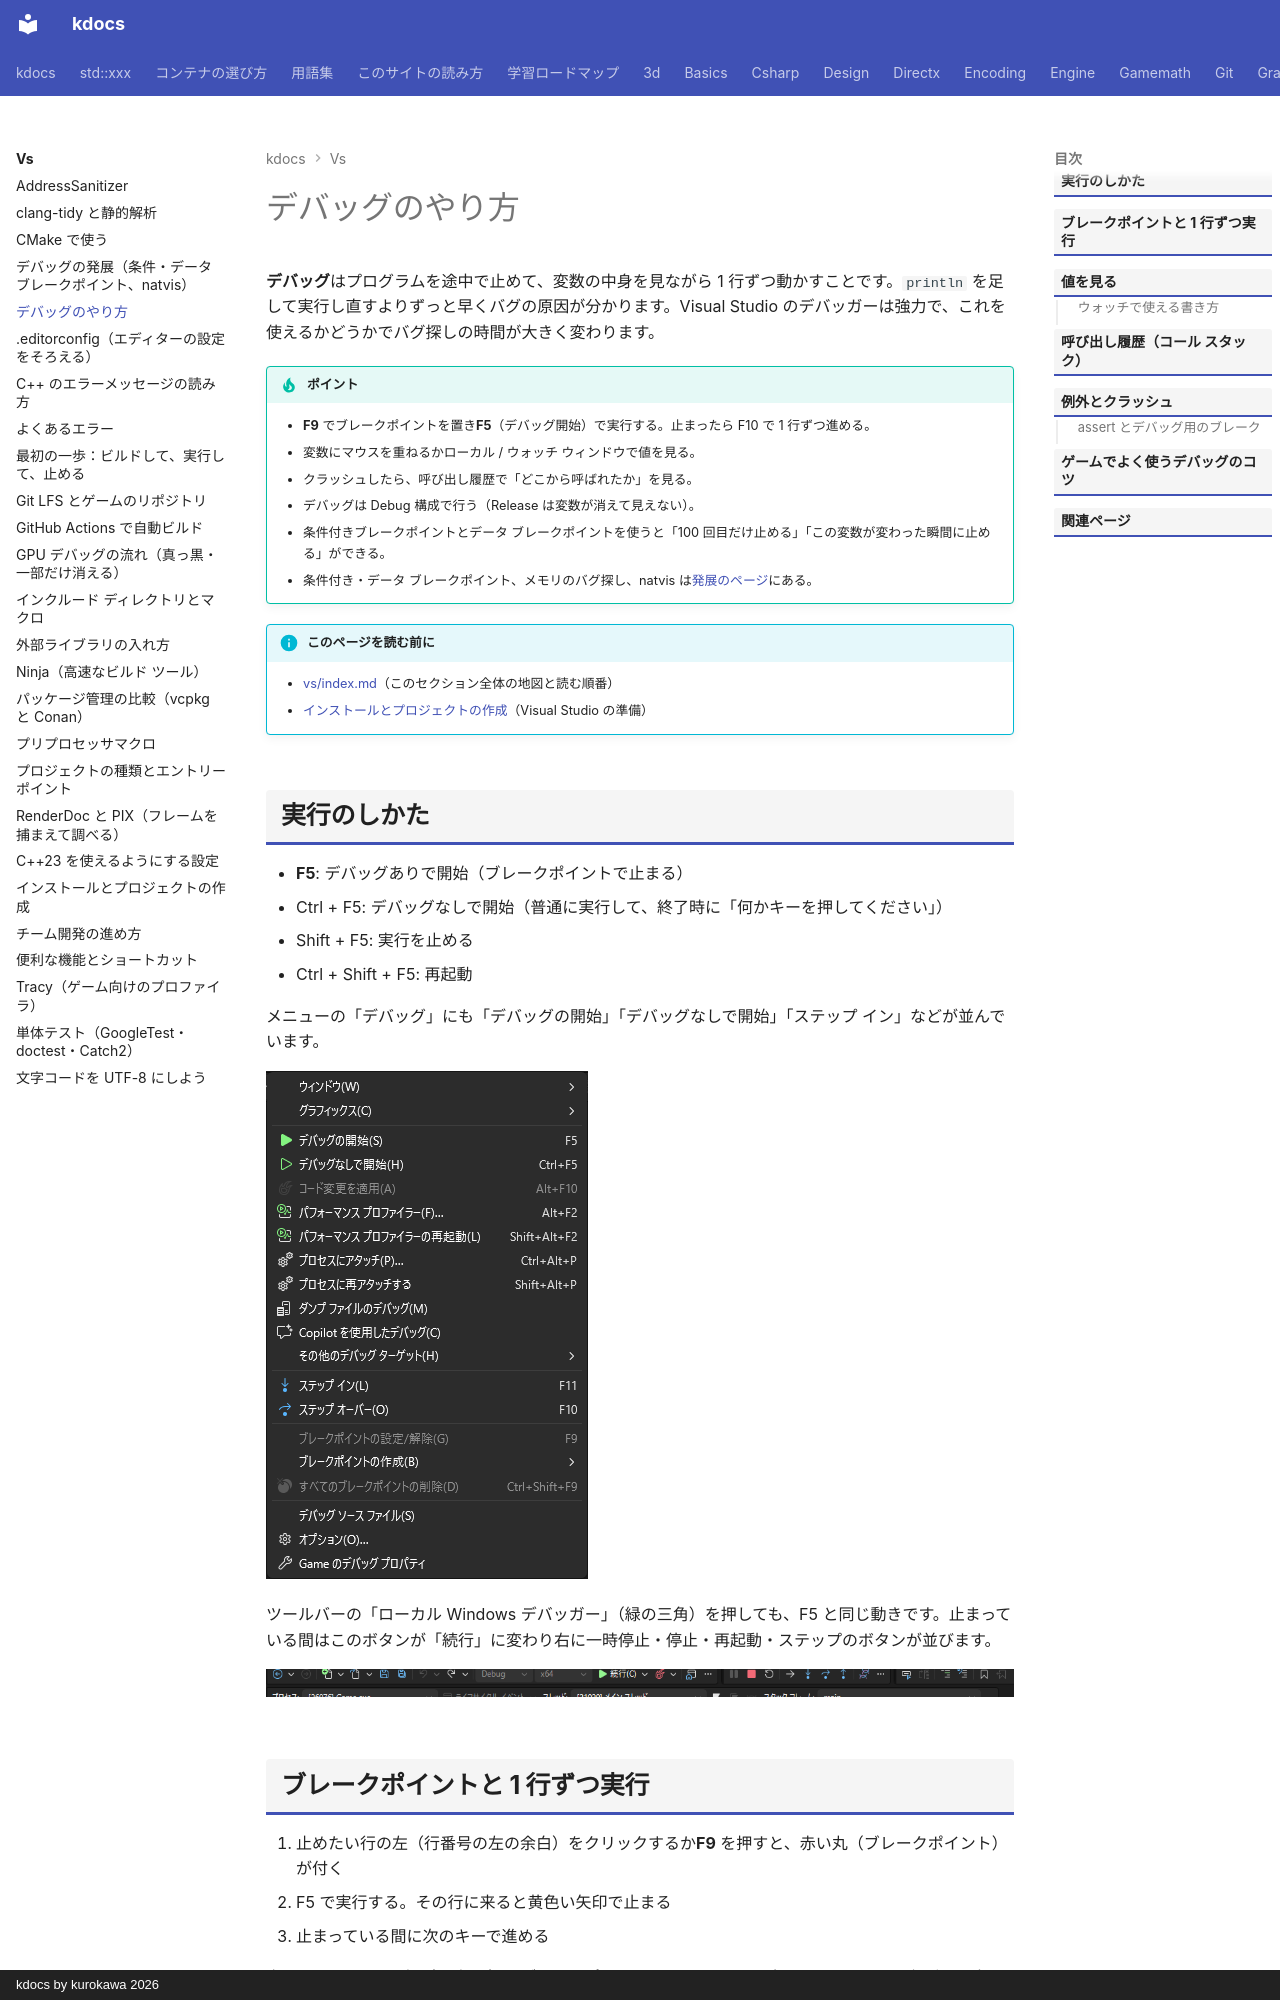

repository: qwzxdf/kdocs · page: vs/debugging/index.html · generator: mkdocs · copyright: kdocs by kurokawa 2026

---
title: デバッグのやり方
tags:
  - Visual Studio
---

# デバッグのやり方

**デバッグ**はプログラムを途中で止めて、変数の中身を見ながら 1 行ずつ動かすことです。`println` を足して実行し直すよりずっと早くバグの原因が分かります。Visual Studio のデバッガーは強力で、これを使えるかどうかでバグ探しの時間が大きく変わります。

!!! tip "ポイント"
    - **F9** でブレークポイントを置き**F5**（デバッグ開始）で実行する。止まったら F10 で 1 行ずつ進める。
    - 変数にマウスを重ねるかローカル / ウォッチ ウィンドウで値を見る。
    - クラッシュしたら、呼び出し履歴で「どこから呼ばれたか」を見る。
    - デバッグは Debug 構成で行う（Release は変数が消えて見えない）。
    - 条件付きブレークポイントとデータ ブレークポイントを使うと「100 回目だけ止める」「この変数が変わった瞬間に止める」ができる。
    - 条件付き・データ ブレークポイント、メモリのバグ探し、natvis は[発展のページ](debugging-advanced.md)にある。

!!! info "このページを読む前に"
    - [vs/index.md](index.md)（このセクション全体の地図と読む順番）
    - [インストールとプロジェクトの作成](setup.md)（Visual Studio の準備）

## 実行のしかた

- **F5**: デバッグありで開始（ブレークポイントで止まる）
- Ctrl + F5: デバッグなしで開始（普通に実行して、終了時に「何かキーを押してください」）
- Shift + F5: 実行を止める
- Ctrl + Shift + F5: 再起動

メニューの「デバッグ」にも「デバッグの開始」「デバッグなしで開始」「ステップ イン」などが並んでいます。

![デバッグ メニュー](img/debug-menu.png)

ツールバーの「ローカル Windows デバッガー」（緑の三角）を押しても、F5 と同じ動きです。止まっている間はこのボタンが「続行」に変わり右に一時停止・停止・再起動・ステップのボタンが並びます。

![デバッグ中のツールバー。左から続行、一時停止、停止、再起動、ステップ（イン・オーバー・アウト）](img/debug-toolbar.png)
